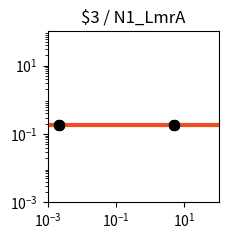

Write Python code to recreate this figure. (Note: this script raises an exception after producing the figure.)
import matplotlib.pyplot as plt
import matplotlib.ticker as ticker
import numpy as np

fig, ax = plt.subplots(figsize=(2.5,2.5))

plt.xlim(1.000000e-03, 1.000000e+02)
plt.ylim(1.000000e-03, 1.000000e+02)

x = np.array([1.000000e-03,1.122018e-03,1.258925e-03,1.412538e-03,1.584893e-03,1.778279e-03,1.995262e-03,2.238721e-03,2.511886e-03,2.818383e-03,3.162278e-03,3.548134e-03,3.981072e-03,4.466836e-03,5.011872e-03,5.623413e-03,6.309573e-03,7.079458e-03,7.943282e-03,8.912509e-03,1.000000e-02,1.122018e-02,1.258925e-02,1.412538e-02,1.584893e-02,1.778279e-02,1.995262e-02,2.238721e-02,2.511886e-02,2.818383e-02,3.162278e-02,3.548134e-02,3.981072e-02,4.466836e-02,5.011872e-02,5.623413e-02,6.309573e-02,7.079458e-02,7.943282e-02,8.912509e-02,1.000000e-01,1.122018e-01,1.258925e-01,1.412538e-01,1.584893e-01,1.778279e-01,1.995262e-01,2.238721e-01,2.511886e-01,2.818383e-01,3.162278e-01,3.548134e-01,3.981072e-01,4.466836e-01,5.011872e-01,5.623413e-01,6.309573e-01,7.079458e-01,7.943282e-01,8.912509e-01,1.000000e+00,1.122018e+00,1.258925e+00,1.412538e+00,1.584893e+00,1.778279e+00,1.995262e+00,2.238721e+00,2.511886e+00,2.818383e+00,3.162278e+00,3.548134e+00,3.981072e+00,4.466836e+00,5.011872e+00,5.623413e+00,6.309573e+00,7.079458e+00,7.943282e+00,8.912509e+00,1.000000e+01,1.122018e+01,1.258925e+01,1.412538e+01,1.584893e+01,1.778279e+01,1.995262e+01,2.238721e+01,2.511886e+01,2.818383e+01,3.162278e+01,3.548134e+01,3.981072e+01,4.466836e+01,5.011872e+01,5.623413e+01,6.309573e+01,7.079458e+01,7.943282e+01,8.912509e+01,1.000000e+02,])
y = np.array([1.830000e-01,1.830000e-01,1.830000e-01,1.830000e-01,1.830000e-01,1.830000e-01,1.830000e-01,1.830000e-01,1.830000e-01,1.830000e-01,1.830000e-01,1.830000e-01,1.830000e-01,1.830000e-01,1.830000e-01,1.830000e-01,1.830000e-01,1.830000e-01,1.830000e-01,1.830000e-01,1.830000e-01,1.830000e-01,1.830000e-01,1.830000e-01,1.830000e-01,1.830000e-01,1.830000e-01,1.830000e-01,1.830000e-01,1.830000e-01,1.830000e-01,1.830000e-01,1.830000e-01,1.830000e-01,1.830000e-01,1.830000e-01,1.830000e-01,1.830000e-01,1.830000e-01,1.830000e-01,1.830000e-01,1.830000e-01,1.830000e-01,1.830000e-01,1.830000e-01,1.830000e-01,1.830000e-01,1.830000e-01,1.830000e-01,1.830000e-01,1.830000e-01,1.830000e-01,1.830000e-01,1.830000e-01,1.830000e-01,1.830000e-01,1.830000e-01,1.830000e-01,1.830000e-01,1.830000e-01,1.830000e-01,1.830000e-01,1.830000e-01,1.830000e-01,1.830000e-01,1.830000e-01,1.830000e-01,1.830000e-01,1.830000e-01,1.830000e-01,1.830000e-01,1.830000e-01,1.830000e-01,1.830000e-01,1.830000e-01,1.830000e-01,1.830000e-01,1.830000e-01,1.830000e-01,1.830000e-01,1.830000e-01,1.830000e-01,1.830000e-01,1.830000e-01,1.830000e-01,1.830000e-01,1.830000e-01,1.830000e-01,1.830000e-01,1.830000e-01,1.830000e-01,1.830000e-01,1.830000e-01,1.830000e-01,1.830000e-01,1.830000e-01,1.830000e-01,1.830000e-01,1.830000e-01,1.830000e-01,1.830000e-01,])
c = "#f04d23"

hi_x = np.array([2.200000e-03,2.200000e-03,5.054300e+00,5.054300e+00,2.200000e-03,2.200000e-03,5.054300e+00,5.054300e+00,])
hi_y = np.array([1.830000e-01,1.830000e-01,1.830000e-01,1.830000e-01,1.830000e-01,1.830000e-01,1.830000e-01,1.830000e-01,])
lo_x = np.array([])
lo_y = np.array([])

plt.loglog(x,y,lw=3,color=c)
plt.scatter(hi_x,hi_y,marker='o',s=50,color='black',zorder=10)
plt.scatter(lo_x,lo_y,marker='o',s=50,edgecolors='black',color='none',zorder=10)

plt.title("$3 / N1_LmrA")

ax.xaxis.set_major_locator(ticker.LogLocator(numticks=3))
ax.yaxis.set_major_locator(ticker.LogLocator(numticks=3))

ax.set_aspect('equal')
plt.tight_layout()

plt.savefig("/content/output/0x67/response_plot_$3_N1_LmrA.png", bbox_inches='tight')
